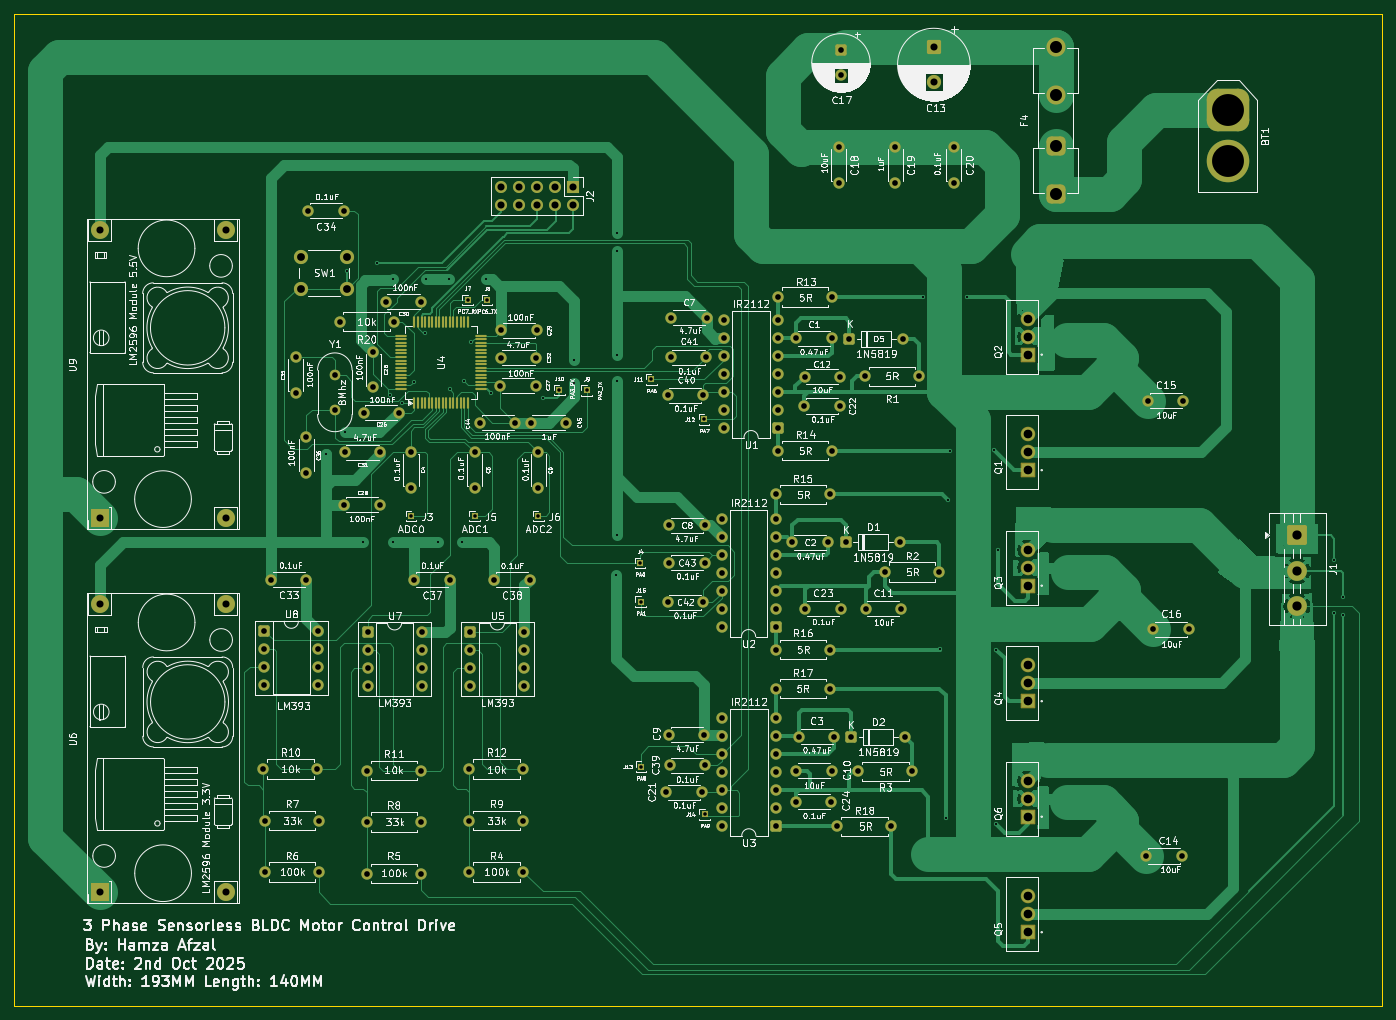
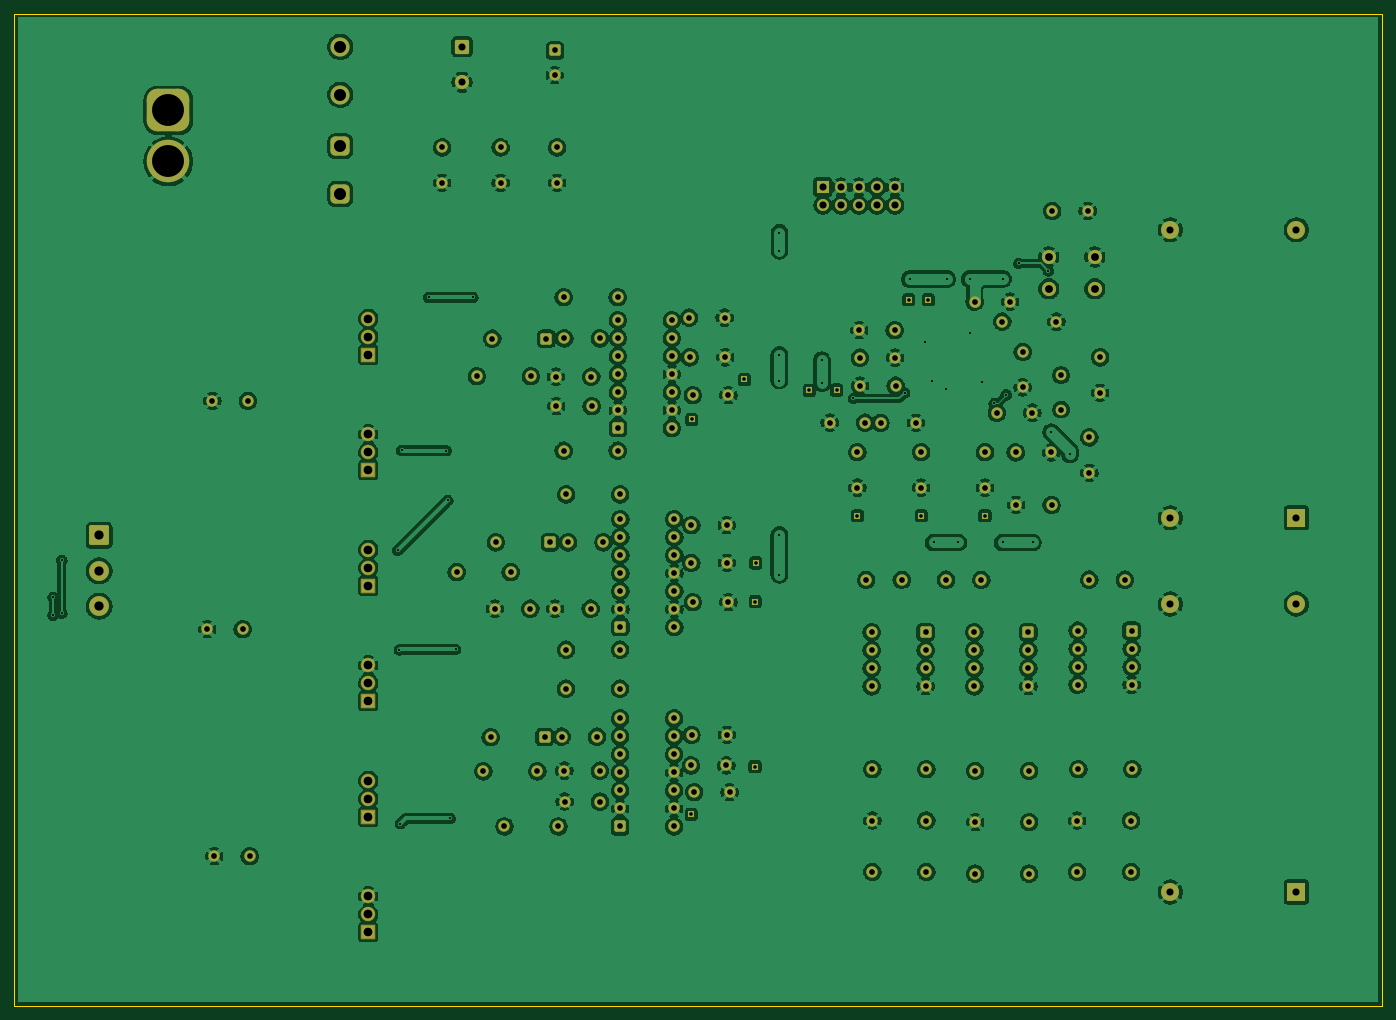
Circuit board: 11 layer files. Board 193.0 x 140.0 mm.
- bottom_copper: Schematic-B_Cu.gbr (522975 bytes)
- bottom_mask: Schematic-B_Mask.gbr (11571 bytes)
- paste: Schematic-B_Paste.gbr (467 bytes)
- bottom_silk: Schematic-B_Silkscreen.gbr (468 bytes)
- outline: Schematic-Edge_Cuts.gbr (629 bytes)
- top_copper: Schematic-F_Cu.gbr (94336 bytes)
- top_mask: Schematic-F_Mask.gbr (13490 bytes)
- paste: Schematic-F_Paste.gbr (2949 bytes)
- top_silk: Schematic-F_Silkscreen.gbr (454203 bytes)
- drill: Schematic-NPTH.drl (281 bytes)
- drill: Schematic-PTH.drl (6006 bytes)

=== bottom_copper: Schematic-B_Cu.gbr (522975 bytes, source omitted) ===
=== bottom_mask: Schematic-B_Mask.gbr (11571 bytes, source omitted) ===
=== paste: Schematic-B_Paste.gbr ===
%TF.GenerationSoftware,KiCad,Pcbnew,9.0.3*%
%TF.CreationDate,2025-10-02T21:54:24+05:00*%
%TF.ProjectId,Schematic,53636865-6d61-4746-9963-2e6b69636164,rev?*%
%TF.SameCoordinates,Original*%
%TF.FileFunction,Paste,Bot*%
%TF.FilePolarity,Positive*%
%FSLAX46Y46*%
G04 Gerber Fmt 4.6, Leading zero omitted, Abs format (unit mm)*
G04 Created by KiCad (PCBNEW 9.0.3) date 2025-10-02 21:54:24*
%MOMM*%
%LPD*%
G01*
G04 APERTURE LIST*
G04 APERTURE END LIST*
M02*

=== bottom_silk: Schematic-B_Silkscreen.gbr ===
%TF.GenerationSoftware,KiCad,Pcbnew,9.0.3*%
%TF.CreationDate,2025-10-02T21:54:24+05:00*%
%TF.ProjectId,Schematic,53636865-6d61-4746-9963-2e6b69636164,rev?*%
%TF.SameCoordinates,Original*%
%TF.FileFunction,Legend,Bot*%
%TF.FilePolarity,Positive*%
%FSLAX46Y46*%
G04 Gerber Fmt 4.6, Leading zero omitted, Abs format (unit mm)*
G04 Created by KiCad (PCBNEW 9.0.3) date 2025-10-02 21:54:24*
%MOMM*%
%LPD*%
G01*
G04 APERTURE LIST*
G04 APERTURE END LIST*
M02*

=== outline: Schematic-Edge_Cuts.gbr ===
%TF.GenerationSoftware,KiCad,Pcbnew,9.0.3*%
%TF.CreationDate,2025-10-02T21:54:24+05:00*%
%TF.ProjectId,Schematic,53636865-6d61-4746-9963-2e6b69636164,rev?*%
%TF.SameCoordinates,Original*%
%TF.FileFunction,Profile,NP*%
%FSLAX46Y46*%
G04 Gerber Fmt 4.6, Leading zero omitted, Abs format (unit mm)*
G04 Created by KiCad (PCBNEW 9.0.3) date 2025-10-02 21:54:24*
%MOMM*%
%LPD*%
G01*
G04 APERTURE LIST*
%TA.AperFunction,Profile*%
%ADD10C,0.050000*%
%TD*%
G04 APERTURE END LIST*
D10*
X52000000Y-33000000D02*
X245000000Y-33000000D01*
X245000000Y-173000000D01*
X52000000Y-173000000D01*
X52000000Y-33000000D01*
M02*

=== top_copper: Schematic-F_Cu.gbr (94336 bytes, source omitted) ===
=== top_mask: Schematic-F_Mask.gbr (13490 bytes, source omitted) ===
=== paste: Schematic-F_Paste.gbr (2949 bytes, source withheld) ===
=== top_silk: Schematic-F_Silkscreen.gbr (454203 bytes, source omitted) ===
=== drill: Schematic-NPTH.drl ===
M48
; DRILL file {KiCad 9.0.3} date 2025-10-02T22:29:35+0500
; FORMAT={-:-/ absolute / metric / decimal}
; #@! TF.CreationDate,2025-10-02T22:29:35+05:00
; #@! TF.GenerationSoftware,Kicad,Pcbnew,9.0.3
; #@! TF.FileFunction,NonPlated,1,2,NPTH
FMAT,2
METRIC
%
G90
G05
M30

=== drill: Schematic-PTH.drl ===
M48
; DRILL file {KiCad 9.0.3} date 2025-10-02T22:29:35+0500
; FORMAT={-:-/ absolute / metric / decimal}
; #@! TF.CreationDate,2025-10-02T22:29:35+05:00
; #@! TF.GenerationSoftware,Kicad,Pcbnew,9.0.3
; #@! TF.FileFunction,Plated,1,2,PTH
FMAT,2
METRIC
; #@! TA.AperFunction,Plated,PTH,ViaDrill
T1C0.300
; #@! TA.AperFunction,Plated,PTH,ComponentDrill
T2C0.500
; #@! TA.AperFunction,Plated,PTH,ComponentDrill
T3C0.800
; #@! TA.AperFunction,Plated,PTH,ComponentDrill
T4C1.000
; #@! TA.AperFunction,Plated,PTH,ComponentDrill
T5C1.100
; #@! TA.AperFunction,Plated,PTH,ComponentDrill
T6C1.230
; #@! TA.AperFunction,Plated,PTH,ComponentDrill
T7C1.300
; #@! TA.AperFunction,Plated,PTH,ComponentDrill
T8C1.700
; #@! TA.AperFunction,Plated,PTH,ComponentDrill
T9C4.500
%
G90
G05
T1
X96.0Y-95.18
X98.66Y-92.06
X99.04Y-69.31
X101.25Y-107.625
X103.239Y-68.24
X105.01Y-86.79
X105.47Y-70.42
X105.5Y-107.625
X106.704Y-87.974
X108.46Y-84.92
X110.05Y-78.03
X110.16Y-70.43
X111.75Y-107.625
X113.32Y-70.43
X113.5Y-86.01
X115.25Y-107.625
X115.5Y-84.89
X116.52Y-79.27
X118.57Y-70.45
X119.31Y-86.527
X126.59Y-87.29
X131.01Y-81.899
X131.01Y-85.15
X137.0Y-112.18
X137.01Y-63.89
X137.01Y-66.45
X137.01Y-81.17
X137.02Y-84.78
X137.02Y-106.53
X180.24Y-73.03
X182.69Y-122.72
X183.44Y-146.54
X183.79Y-101.68
X184.02Y-94.68
X186.51Y-73.05
X190.33Y-94.63
X190.5Y-147.29
X190.62Y-122.78
X190.86Y-108.72
X238.264Y-110.12
X238.264Y-117.62
X239.514Y-115.37
X239.514Y-117.87
T2
X108.0Y-103.875
X116.0Y-73.375
X117.0Y-103.875
X118.74Y-73.39
X126.0Y-103.875
X128.93Y-86.11
X132.8Y-86.16
X140.34Y-110.515
X140.42Y-115.965
X140.45Y-139.235
X141.94Y-84.62
X149.38Y-90.25
X149.45Y-145.985
T3
X87.19Y-139.605
X87.31Y-120.065
X87.31Y-122.605
X87.31Y-125.145
X87.31Y-127.685
X87.38Y-146.855
X87.38Y-154.105
X88.26Y-112.87
X91.75Y-81.49
X91.75Y-86.49
X93.26Y-92.8
X93.26Y-97.8
X93.26Y-112.87
X93.51Y-60.82
X94.81Y-139.605
X94.93Y-120.065
X94.93Y-122.605
X94.93Y-125.145
X94.93Y-127.685
X95.0Y-146.855
X95.0Y-154.105
X97.26Y-83.99
X97.26Y-88.87
X97.92Y-76.46
X98.51Y-60.82
X98.61Y-102.31
X98.67Y-94.91
X101.31Y-89.31
X101.76Y-139.835
X101.76Y-147.085
X101.76Y-154.335
X101.88Y-120.295
X101.88Y-122.835
X101.88Y-125.375
X101.88Y-127.915
X102.68Y-80.73
X102.68Y-85.73
X103.61Y-102.31
X103.67Y-94.91
X104.46Y-73.62
X105.54Y-76.46
X106.31Y-89.31
X108.0Y-94.875
X108.0Y-99.875
X108.5Y-112.875
X109.38Y-139.835
X109.38Y-147.085
X109.38Y-154.335
X109.46Y-73.62
X109.5Y-120.295
X109.5Y-122.835
X109.5Y-125.375
X109.5Y-127.915
X113.5Y-112.875
X116.26Y-139.605
X116.26Y-146.855
X116.26Y-154.105
X116.38Y-120.295
X116.38Y-122.835
X116.38Y-125.375
X116.38Y-127.915
X117.0Y-94.875
X117.0Y-99.875
X117.74Y-90.723
X119.75Y-112.875
X120.61Y-85.49
X120.67Y-81.54
X120.76Y-77.67
X122.74Y-90.723
X123.88Y-139.605
X123.88Y-146.855
X123.88Y-154.105
X124.0Y-120.295
X124.0Y-122.835
X124.0Y-125.375
X124.0Y-127.915
X124.75Y-112.875
X124.91Y-90.71
X125.61Y-85.49
X125.67Y-81.54
X125.76Y-77.67
X126.0Y-94.875
X126.0Y-99.875
X129.91Y-90.71
X144.04Y-142.865
X144.22Y-86.83
X144.22Y-116.035
X144.41Y-134.755
X144.44Y-105.195
X144.44Y-110.485
X144.49Y-139.085
X144.67Y-81.49
X144.74Y-75.88
X149.04Y-142.865
X149.22Y-86.83
X149.22Y-116.035
X149.41Y-134.755
X149.44Y-105.195
X149.44Y-110.485
X149.49Y-139.085
X149.67Y-81.49
X149.74Y-75.88
X151.835Y-104.34
X151.835Y-106.88
X151.835Y-109.42
X151.835Y-111.96
X151.835Y-114.5
X151.835Y-117.04
X151.835Y-119.58
X151.87Y-132.45
X151.87Y-134.99
X151.87Y-137.53
X151.87Y-140.07
X151.87Y-142.61
X151.87Y-145.15
X151.87Y-147.69
X152.185Y-76.255
X152.185Y-78.795
X152.185Y-81.335
X152.185Y-83.875
X152.185Y-86.415
X152.185Y-88.955
X152.185Y-91.495
X159.455Y-104.34
X159.455Y-106.88
X159.455Y-109.42
X159.455Y-111.96
X159.455Y-114.5
X159.455Y-117.04
X159.455Y-119.58
X159.47Y-100.84
X159.48Y-122.74
X159.49Y-132.45
X159.49Y-134.99
X159.49Y-137.53
X159.49Y-140.07
X159.49Y-142.61
X159.49Y-145.15
X159.49Y-147.69
X159.5Y-128.235
X159.805Y-76.255
X159.805Y-78.795
X159.805Y-81.335
X159.805Y-83.875
X159.805Y-86.415
X159.805Y-88.955
X159.805Y-91.495
X159.83Y-94.655
X159.84Y-73.01
X161.83Y-107.605
X162.32Y-144.175
X162.35Y-139.815
X162.36Y-78.83
X162.75Y-135.015
X163.5Y-88.375
X163.55Y-84.22
X163.65Y-116.96
X166.83Y-107.605
X167.09Y-100.84
X167.1Y-122.74
X167.12Y-128.235
X167.32Y-144.175
X167.35Y-139.815
X167.36Y-78.83
X167.45Y-94.655
X167.46Y-73.01
X167.75Y-135.015
X168.18Y-147.7
X168.37Y-51.87
X168.37Y-56.87
X168.5Y-88.375
X168.55Y-84.22
X168.65Y-116.96
X168.68Y-38.19
X168.68Y-41.69
X169.41Y-107.595
X169.88Y-78.86
X170.14Y-135.105
X171.15Y-139.915
X172.07Y-84.16
X172.15Y-116.96
X174.94Y-111.785
X175.8Y-147.7
X176.355Y-51.87
X176.355Y-56.87
X177.03Y-107.595
X177.15Y-116.96
X177.5Y-78.86
X177.76Y-135.105
X178.77Y-139.915
X179.69Y-84.16
X182.56Y-111.785
X184.61Y-51.87
X184.61Y-56.87
X211.764Y-151.87
X212.014Y-87.62
X212.764Y-119.87
X216.764Y-151.87
X217.014Y-87.62
X217.764Y-119.87
T4
X64.06Y-63.51
X64.06Y-104.15
X64.07Y-116.3
X64.07Y-156.94
X81.84Y-63.51
X81.84Y-104.15
X81.85Y-116.3
X81.85Y-156.94
X120.71Y-57.46
X120.71Y-60.0
X123.25Y-57.46
X123.25Y-60.0
X125.79Y-57.46
X125.79Y-60.0
X128.33Y-57.46
X128.33Y-60.0
X130.87Y-57.46
X130.87Y-60.0
X181.79Y-37.68
X181.79Y-42.68
T5
X92.51Y-67.32
X92.51Y-71.82
X99.01Y-67.32
X99.01Y-71.82
T6
X195.014Y-76.04
X195.014Y-78.58
X195.014Y-81.12
X195.014Y-92.34
X195.014Y-94.88
X195.014Y-97.42
X195.014Y-108.64
X195.014Y-111.18
X195.014Y-113.72
X195.014Y-124.94
X195.014Y-127.48
X195.014Y-130.02
X195.014Y-141.24
X195.014Y-143.78
X195.014Y-146.32
X195.014Y-157.54
X195.014Y-160.08
X195.014Y-162.62
T7
X233.014Y-106.62
X233.014Y-111.62
X233.014Y-116.62
T8
X198.97Y-37.67
X198.97Y-44.43
X198.97Y-51.71
X198.97Y-58.47
T9
X223.25Y-46.65
X223.25Y-53.85
M30
